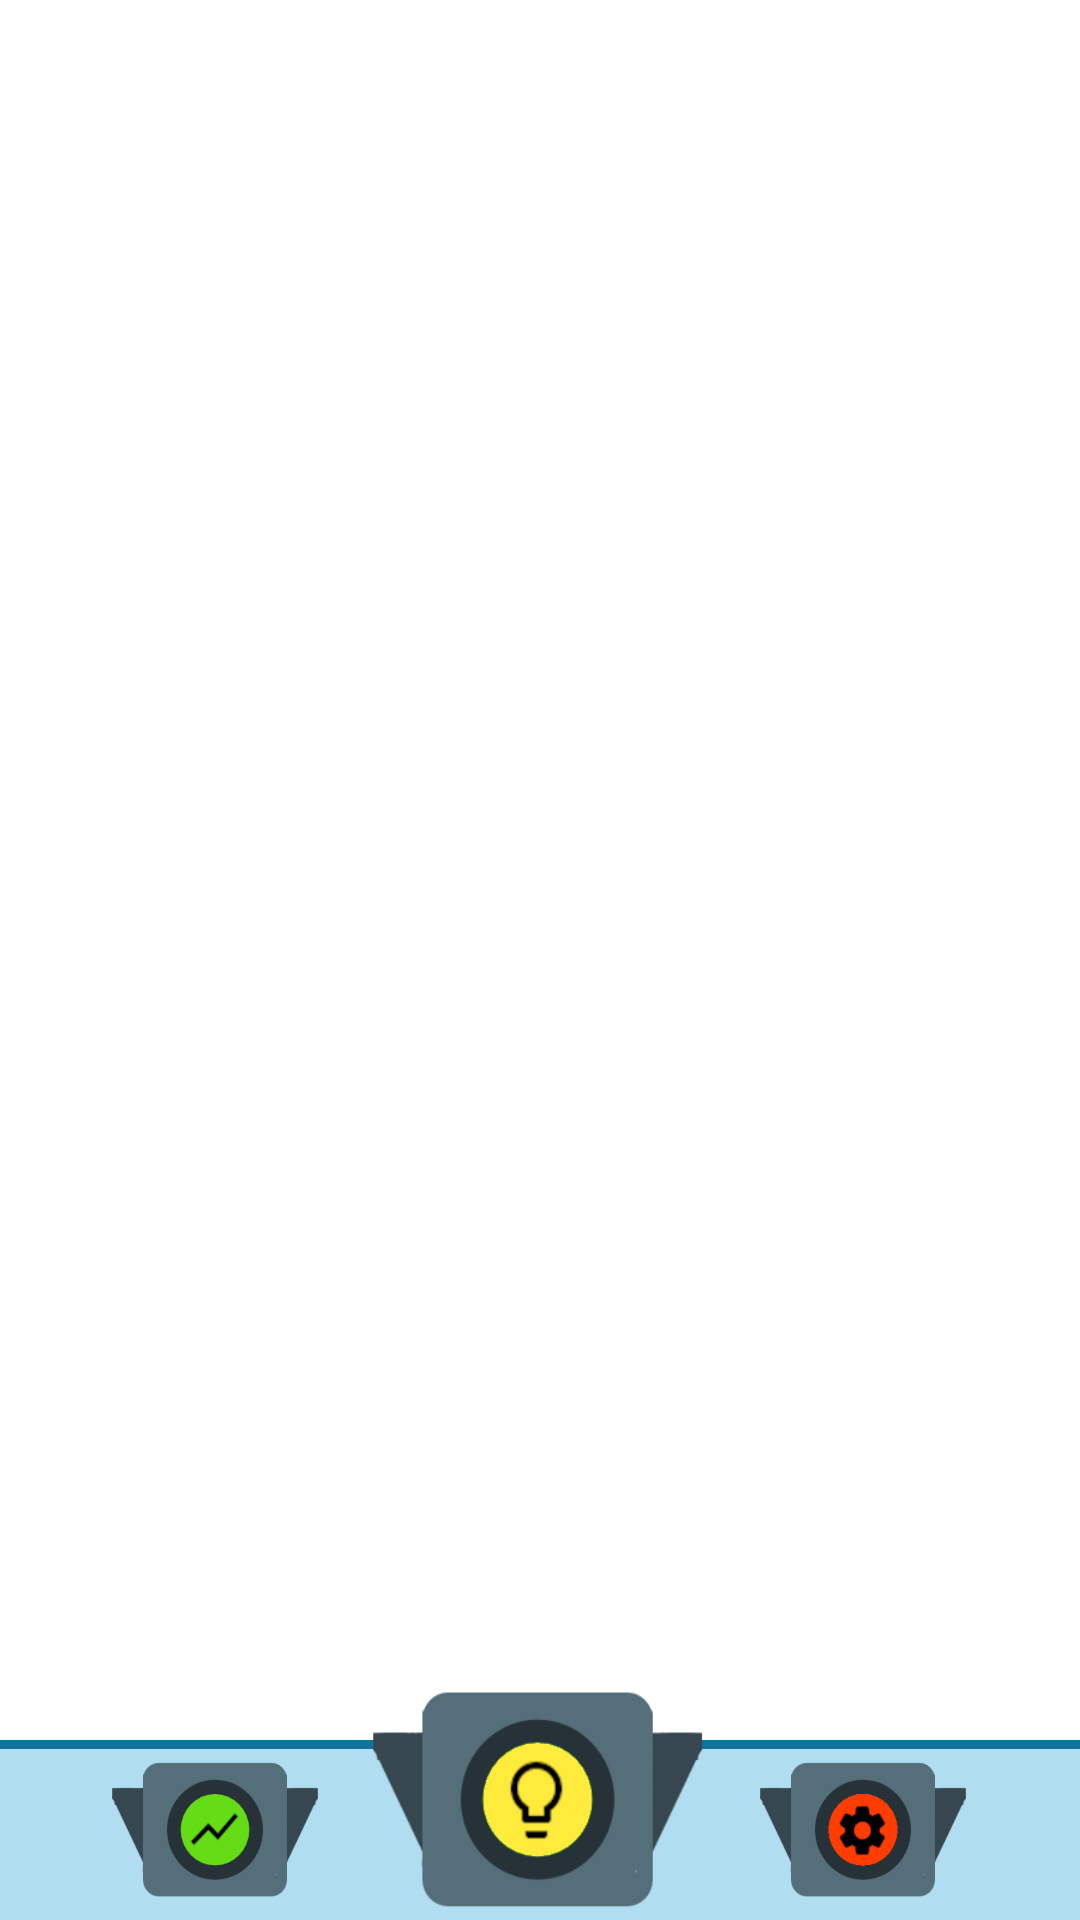

Layout XML and referenced resources for this Android screen:
<!-- AndroidManifest.xml: activity theme Theme.Carunlock -->
<!-- res/layout/activity_main.xml -->
<?xml version="1.0" encoding="utf-8"?>
<androidx.constraintlayout.widget.ConstraintLayout xmlns:android="http://schemas.android.com/apk/res/android"
android:id="@+id/complete_box"
android:layout_width="match_parent"
android:layout_height="match_parent"
xmlns:app="http://schemas.android.com/apk/res-auto">

    <androidx.fragment.app.FragmentContainerView
        android:id="@+id/fragmentContainerView"
        android:layout_width="match_parent"
        android:layout_height="0dp"
        app:layout_constraintTop_toTopOf="parent"
        app:layout_constraintBottom_toTopOf="@id/guideline1" />

    <androidx.constraintlayout.widget.Guideline
        android:id="@+id/guideline1"
        android:layout_width="wrap_content"
        android:layout_height="wrap_content"
        android:orientation="horizontal"
        app:layout_constraintGuide_end="60dp"/>

    <androidx.constraintlayout.widget.Guideline
        android:id="@+id/guideline2"
        android:layout_width="wrap_content"
        android:layout_height="wrap_content"
        android:orientation="horizontal"
        app:layout_constraintGuide_end="80dp"/>

    <androidx.constraintlayout.widget.ConstraintLayout
        android:id="@+id/bottom_bar"
        android:layout_width="match_parent"
        android:layout_height="wrap_content"
        app:layout_constraintTop_toBottomOf="@id/guideline2"
        android:background="#00000000">

        <View
            android:layout_width="match_parent"
            android:layout_height="60dp"
            android:layout_marginTop="20dp"
            android:background="@drawable/view_border_down"
            app:layout_constraintTop_toTopOf="parent" />

        <ImageButton
            android:id="@+id/stats"
            android:layout_width="75dp"
            android:layout_height="50dp"
            android:background="@drawable/verde"
            app:layout_constraintTop_toTopOf="parent"
            app:layout_constraintStart_toEndOf="@id/guideline4"
            app:layout_constraintEnd_toStartOf="@id/guideline4"
            android:layout_marginTop="25dp" />

        <ImageButton
            android:id="@+id/study"
            android:layout_width="120dp"
            android:layout_height="80dp"
            android:background="@drawable/amarillo"
            app:layout_constraintTop_toTopOf="parent"
            app:layout_constraintStart_toEndOf="@id/guideline5"
            app:layout_constraintEnd_toStartOf="@id/guideline5"
            />

        <ImageButton
            android:id="@+id/settings"
            android:layout_width="75dp"
            android:layout_height="50dp"
            android:background="@drawable/rojo"
            app:layout_constraintTop_toTopOf="parent"
            app:layout_constraintStart_toEndOf="@id/guideline6"
            app:layout_constraintEnd_toStartOf="@id/guideline6"
            android:layout_marginTop="25dp"
            />

        <androidx.constraintlayout.widget.Guideline
            android:id="@+id/guideline4"
            android:layout_width="wrap_content"
            android:layout_height="wrap_content"
            android:orientation="vertical"
            app:layout_constraintGuide_percent="0.2" />

        <androidx.constraintlayout.widget.Guideline
            android:id="@+id/guideline5"
            android:layout_width="wrap_content"
            android:layout_height="wrap_content"
            android:orientation="vertical"
            app:layout_constraintGuide_percent="0.5" />

        <androidx.constraintlayout.widget.Guideline
            android:id="@+id/guideline6"
            android:layout_width="wrap_content"
            android:layout_height="wrap_content"
            android:orientation="vertical"
            app:layout_constraintGuide_percent="0.8" />

    </androidx.constraintlayout.widget.ConstraintLayout>

</androidx.constraintlayout.widget.ConstraintLayout>
<!-- resources referenced by this layout -->
<resources>
  <!-- drawable amarillo: png bitmap (drawable, 16092 bytes) -->
  <!-- drawable rojo: png bitmap (drawable, 14672 bytes) -->
  <!-- drawable verde: png bitmap (drawable, 14804 bytes) -->
  <!-- drawable view_border_down (drawable-v24) -->
  <?xml version="1.0" encoding="utf-8"?>
  <selector xmlns:android="http://schemas.android.com/apk/res/android">
      <item>
          <layer-list>
              <item>
                  <shape>
                      <solid android:color="#10739E" />
                  </shape>
              </item>
              <item android:top="3dp">
                  <shape>
                      <solid android:color="#B1DDF0"/>
                  </shape>
              </item>
          </layer-list>
      </item>
  
  </selector>
  <style name="Theme.Carunlock" parent="Theme.MaterialComponents.DayNight.NoActionBar">
          
          <item name="colorPrimary">@color/black</item>
          <item name="colorPrimaryVariant">@color/black</item>
          <item name="colorOnPrimary">@color/black</item>
          
          <item name="colorControlActivated">@color/black</item>
          <item name="colorSecondary">@color/teal_200</item>
          <item name="colorSecondaryVariant">@color/day_primary_color</item>
          <item name="colorOnSecondary">@color/black</item>
          
          <item name="android:statusBarColor" tools:targetApi="l">?attr/colorSecondaryVariant</item>
          
      </style>
  <color name="black">#FF000000</color>
  <color name="teal_200">#FF03DAC5</color>
  <color name="day_primary_color">#FFB1DDF0</color>
</resources>
